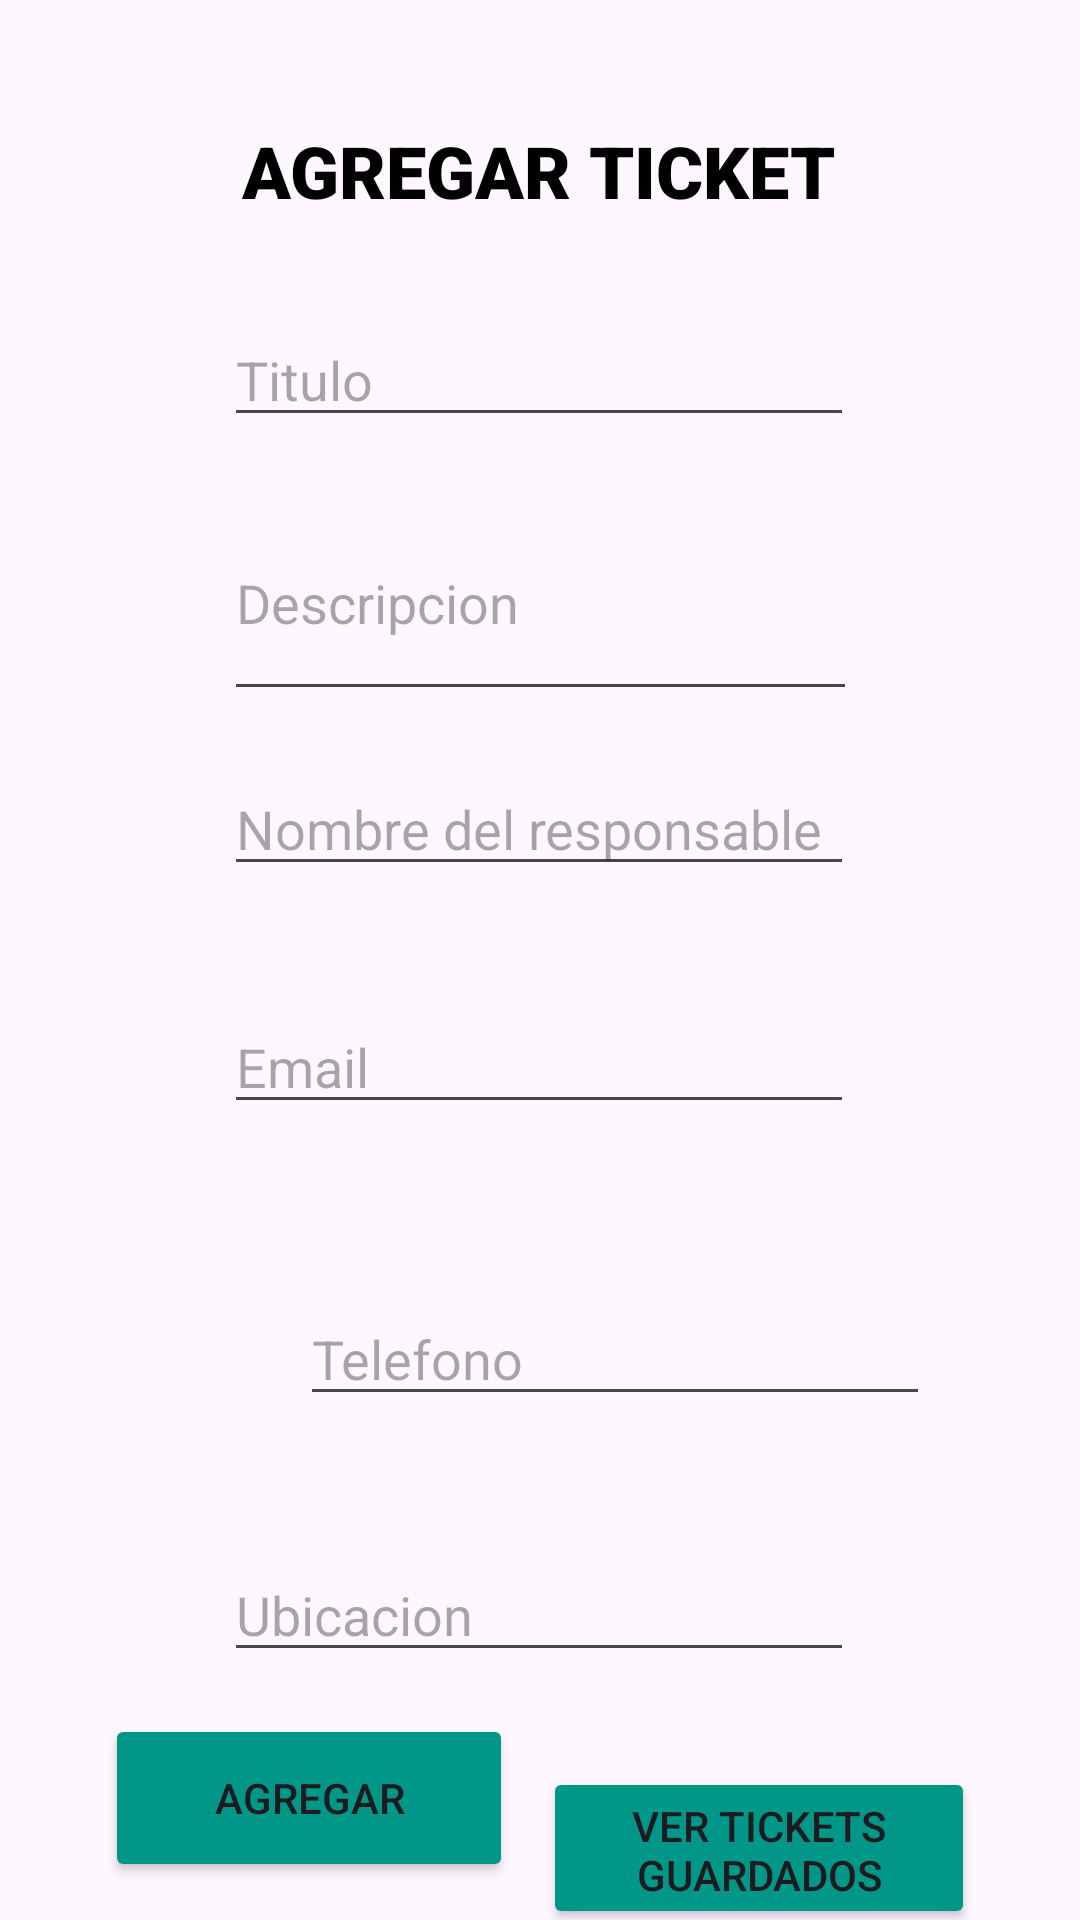

Produce the Android XML layout that renders to this screen, including the resource entries it uses.
<!-- AndroidManifest.xml: application theme Theme.Ticket_KevinPortillo -->
<!-- res/layout/activity_tickets.xml -->
<?xml version="1.0" encoding="utf-8"?>
<androidx.constraintlayout.widget.ConstraintLayout xmlns:android="http://schemas.android.com/apk/res/android"
    xmlns:app="http://schemas.android.com/apk/res-auto"
    xmlns:tools="http://schemas.android.com/tools"
    android:id="@+id/main"
    android:layout_width="match_parent"
    android:layout_height="match_parent"
    tools:context=".Tickets">

    <TextView
        android:id="@+id/textView4"
        android:layout_width="wrap_content"
        android:layout_height="wrap_content"
        android:fontFamily="sans-serif-black"
        android:text="AGREGAR TICKET"
        android:textColor="#000000"
        android:textSize="24sp"
        app:layout_constraintBottom_toBottomOf="parent"
        app:layout_constraintEnd_toEndOf="parent"
        app:layout_constraintHorizontal_bias="0.497"
        app:layout_constraintStart_toStartOf="parent"
        app:layout_constraintTop_toTopOf="parent"
        app:layout_constraintVertical_bias="0.067" />

    <EditText
        android:id="@+id/etTitulo"
        android:layout_width="wrap_content"
        android:layout_height="wrap_content"
        android:ems="10"
        android:hint="Titulo"
        android:inputType="text"
        app:layout_constraintBottom_toBottomOf="parent"
        app:layout_constraintEnd_toEndOf="parent"
        app:layout_constraintHorizontal_bias="0.497"
        app:layout_constraintStart_toStartOf="parent"
        app:layout_constraintTop_toTopOf="parent"
        app:layout_constraintVertical_bias="0.174" />

    <EditText
        android:id="@+id/etDesc"
        android:layout_width="211dp"
        android:layout_height="75dp"
        android:layout_marginStart="4dp"
        android:ems="10"
        android:hint="Descripcion"
        android:inputType="text"
        app:layout_constraintBottom_toBottomOf="parent"
        app:layout_constraintEnd_toEndOf="parent"
        app:layout_constraintHorizontal_bias="0.487"
        app:layout_constraintStart_toStartOf="parent"
        app:layout_constraintTop_toTopOf="parent"
        app:layout_constraintVertical_bias="0.287" />

    <EditText
        android:id="@+id/etResponsable"
        android:layout_width="wrap_content"
        android:layout_height="wrap_content"
        android:ems="10"
        android:hint="Nombre del responsable"
        android:inputType="text"
        app:layout_constraintBottom_toBottomOf="parent"
        app:layout_constraintEnd_toEndOf="parent"
        app:layout_constraintHorizontal_bias="0.497"
        app:layout_constraintStart_toStartOf="parent"
        app:layout_constraintTop_toTopOf="parent"
        app:layout_constraintVertical_bias="0.424" />

    <EditText
        android:id="@+id/etEmail"
        android:layout_width="wrap_content"
        android:layout_height="wrap_content"
        android:layout_marginTop="38dp"
        android:ems="10"
        android:hint="Email"
        android:inputType="text"
        app:layout_constraintStart_toStartOf="@+id/etResponsable"
        app:layout_constraintTop_toBottomOf="@+id/etResponsable" />

    <EditText
        android:id="@+id/etTelefono"
        android:layout_width="wrap_content"
        android:layout_height="wrap_content"
        android:layout_marginStart="100dp"
        android:layout_marginTop="56dp"
        android:ems="10"
        android:hint="Telefono"
        android:inputType="text"
        app:layout_constraintStart_toStartOf="parent"
        app:layout_constraintTop_toBottomOf="@+id/etEmail" />

    <EditText
        android:id="@+id/etUbicacion"
        android:layout_width="wrap_content"
        android:layout_height="wrap_content"
        android:layout_marginTop="44dp"
        android:ems="10"
        android:hint="Ubicacion"
        android:inputType="text"
        app:layout_constraintEnd_toEndOf="parent"
        app:layout_constraintHorizontal_bias="0.497"
        app:layout_constraintStart_toStartOf="parent"
        app:layout_constraintTop_toBottomOf="@+id/etTelefono" />

    <Button
        android:id="@+id/btnAgregar"
        android:layout_width="136dp"
        android:layout_height="56dp"
        android:backgroundTint="#009688"
        android:text="Agregar"
        app:layout_constraintBottom_toBottomOf="parent"
        app:layout_constraintEnd_toEndOf="parent"
        app:layout_constraintHorizontal_bias="0.156"
        app:layout_constraintStart_toStartOf="parent"
        app:layout_constraintTop_toBottomOf="@+id/etUbicacion"
        app:layout_constraintVertical_bias="0.53" />

    <Button
        android:id="@+id/btnVer"
        android:layout_width="144dp"
        android:layout_height="54dp"
        android:layout_marginTop="32dp"
        android:backgroundTint="#009688"
        android:text="Ver tickets guardados"
        app:layout_constraintBottom_toBottomOf="parent"
        app:layout_constraintEnd_toEndOf="parent"
        app:layout_constraintHorizontal_bias="0.838"
        app:layout_constraintStart_toStartOf="parent"
        app:layout_constraintTop_toBottomOf="@+id/etUbicacion"
        app:layout_constraintVertical_bias="0.138" />
</androidx.constraintlayout.widget.ConstraintLayout>
<!-- resources referenced by this layout -->
<resources>
  <style name="Theme.Ticket_KevinPortillo" parent="Base.Theme.Ticket_KevinPortillo" />
  <style name="Base.Theme.Ticket_KevinPortillo" parent="Theme.Material3.DayNight.NoActionBar">
          
          
      </style>
</resources>
